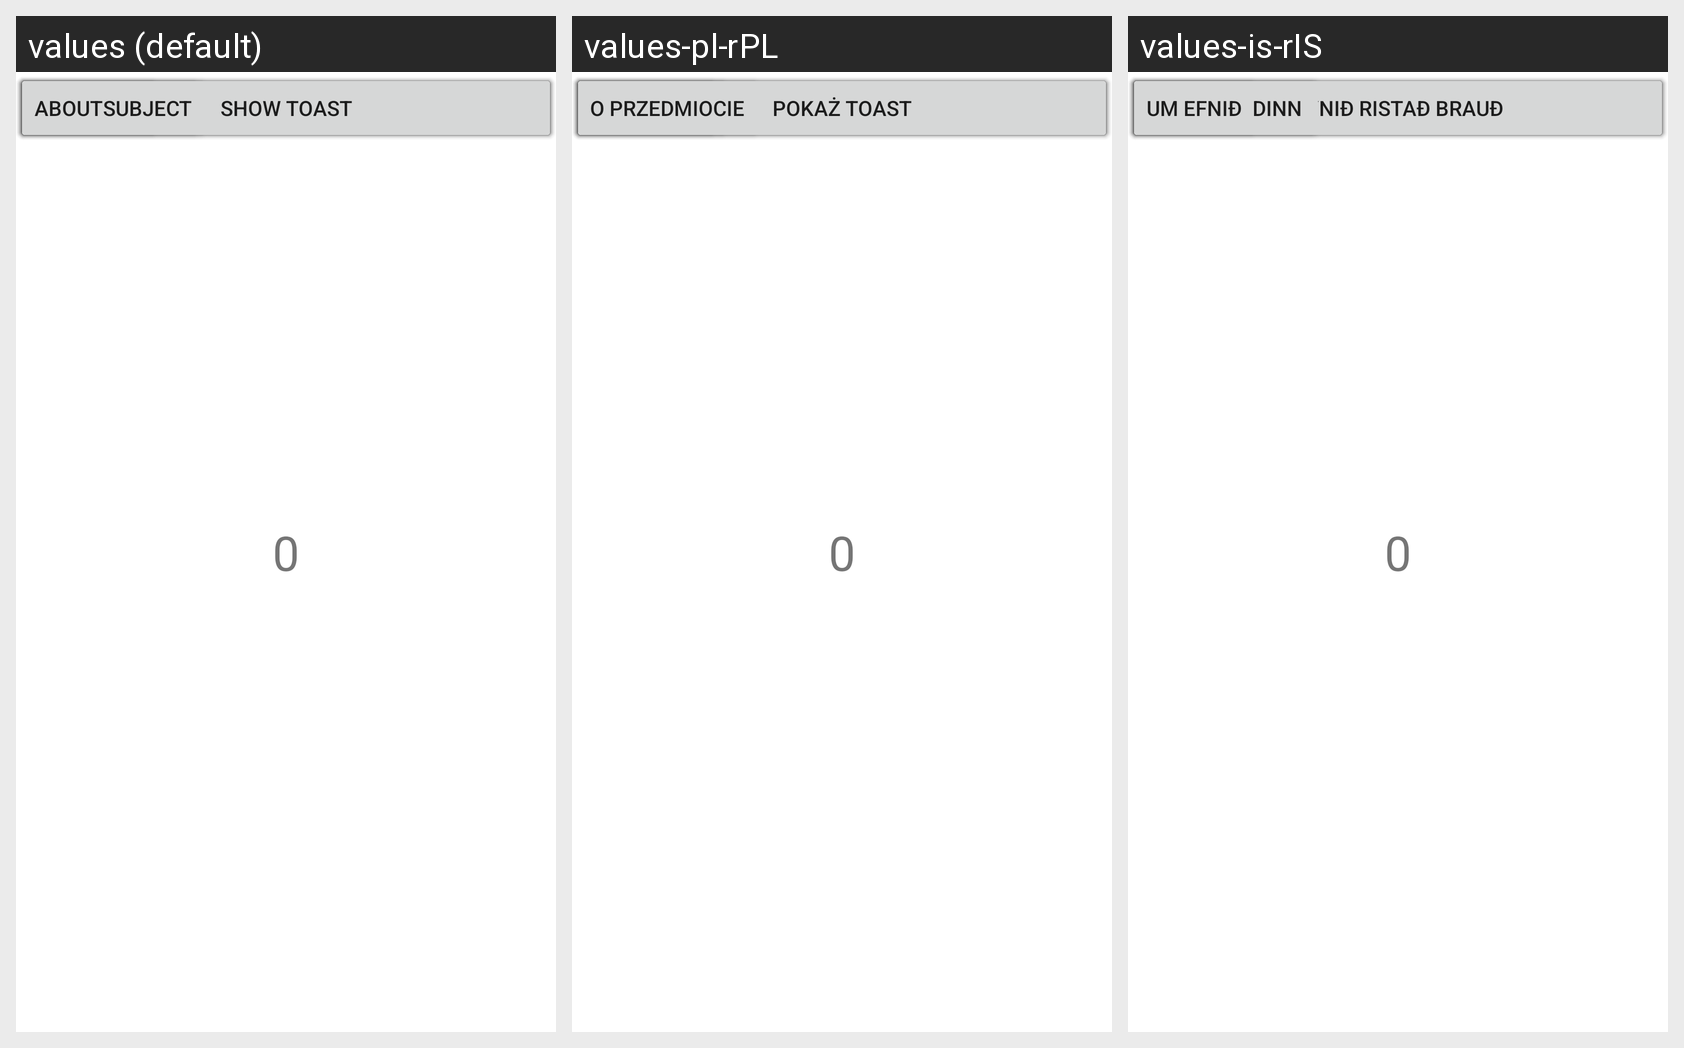

Translations of the strings shown on this Android screen, per locale in the grid:
Android screen res/layout/activity_main.xml rendered under 3 locales, left to right: values (default), values-pl-rPL, values-is-rIS. Device: Nexus 5 (rendered at 1080×1920; each locale shown at half size, 540×960, under a caption strip naming it); theme Theme.NewToDoAppPAM_Zal.
Strings drawn on this screen, with the default value and each locale's value (text and hints the layout hard-codes appear in the picture but are not listed):

checkIfLower
  values: Check if under 5
  values-pl-rPL: Sprawdź, czy jest poniżej 5
  values-is-rIS: Athugaðu hvort undir 5

checkIfHigher
  values: Check if >= 5
  values-pl-rPL: Sprawdź czy >= 5
  values-is-rIS: Athugaðu hvort

btnRandom
  values: Display random number [0,10]
  values-pl-rPL: Wyświetl randomową liczbę [0,10]
  values-is-rIS: Sýna slembitölu [0,10]

btnToast
  values: Show Toast
  values-pl-rPL: Pokaż Toast
  values-is-rIS: Sýnið ristað brauð

btnApp
  values: AboutApp
  values-pl-rPL: O Aplikacji
  values-is-rIS: Um umsóknina

btnAuthor
  values: AboutAuthor
  values-pl-rPL: O Autorze
  values-is-rIS: Um höfundinn

btnSubject
  values: AboutSubject
  values-pl-rPL: O przedmiocie
  values-is-rIS: Um efnið
